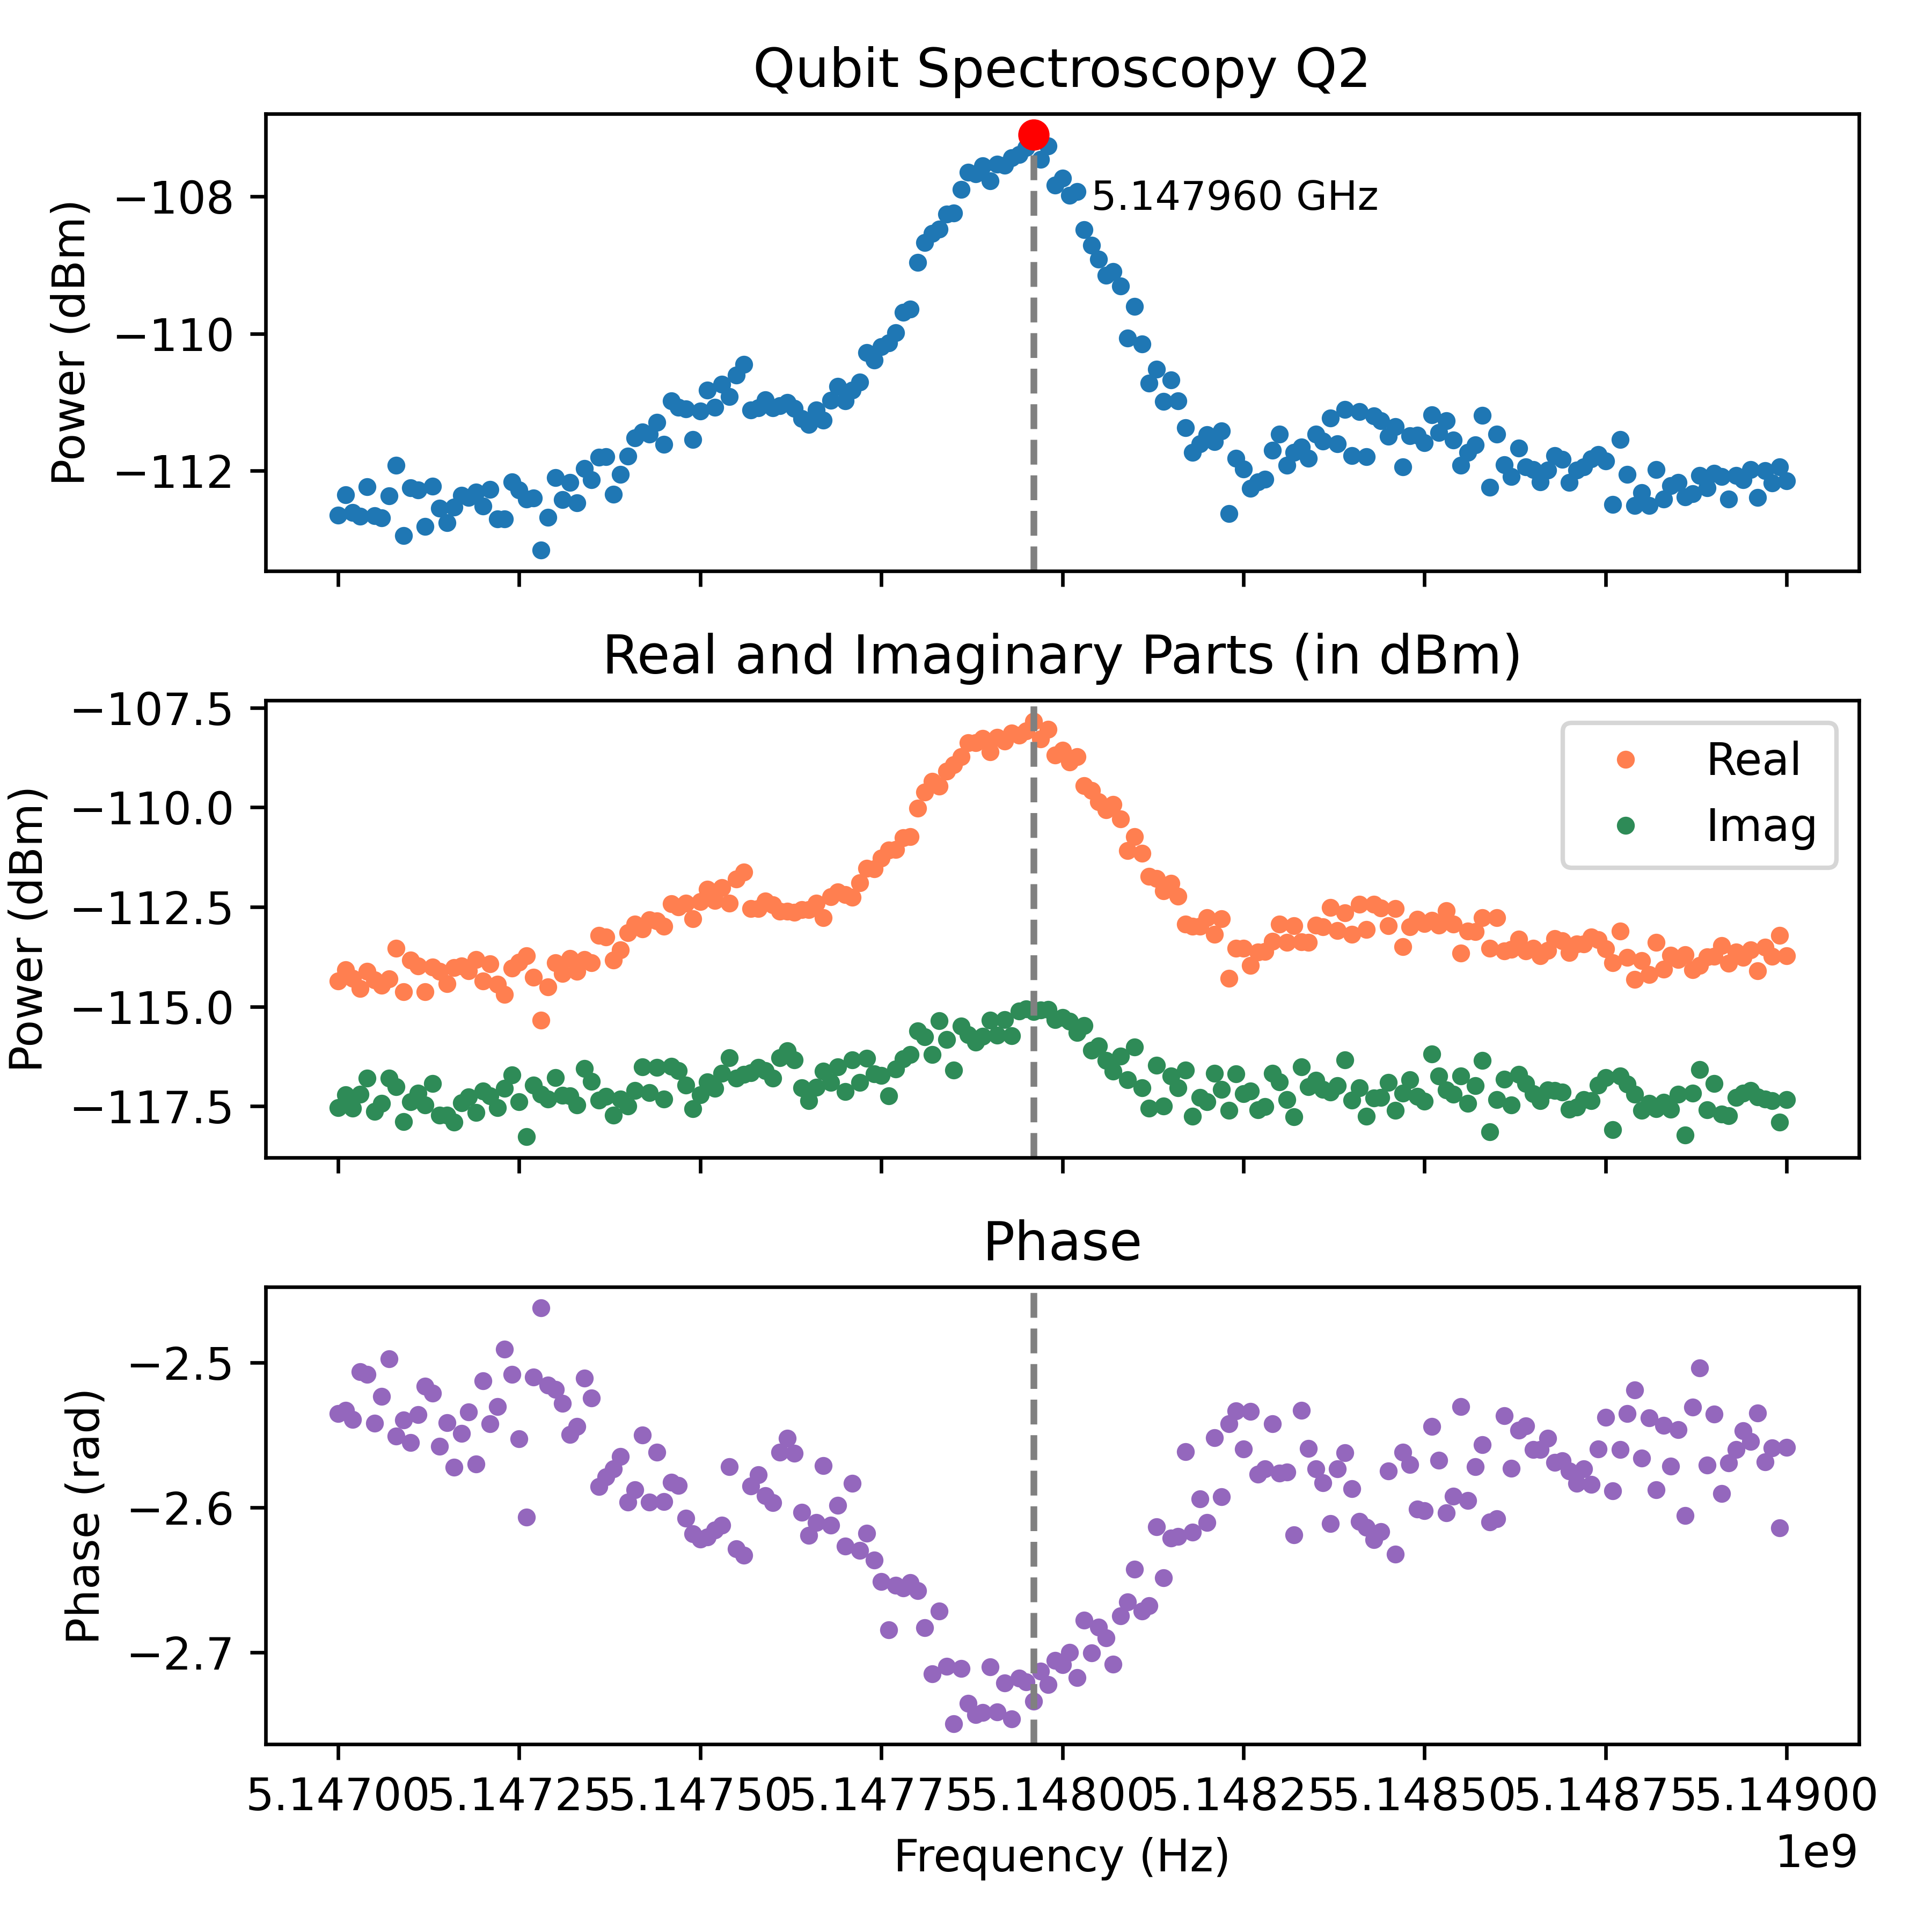

Values plotted in this chart, from the file beside it:
Frequency_Hz, Amplitude_dBm, Real_dBm, Imag_dBm, Phase_rad
5149000000, -112.2, -113.7, -117.3, -2.559
5148990000, -111.9, -113.2, -117.9, -2.614
5148980000, -112.2, -113.7, -117.4, -2.559
5148970000, -112, -113.5, -117.3, -2.569
5148960000, -112.4, -114.1, -117.3, -2.535
5148950000, -112, -113.6, -117.1, -2.554
5148940000, -112.1, -113.8, -117.2, -2.547
5148930000, -112.1, -113.6, -117.3, -2.56
5148920000, -112.4, -113.9, -117.7, -2.569
5148910000, -112.1, -113.5, -117.7, -2.59
5148900000, -112, -113.7, -116.9, -2.535
5148890000, -112.2, -113.7, -117.6, -2.571
5148880000, -112.1, -114, -116.6, -2.504
5148870000, -112.3, -114.1, -117.2, -2.531
5148860000, -112.4, -113.7, -118.2, -2.606
5148850000, -112.2, -113.8, -117.2, -2.546
5148840000, -112.2, -113.7, -117.6, -2.571
5148830000, -112.4, -114.1, -117.4, -2.543
5148820000, -112, -113.4, -117.6, -2.588
5148810000, -112.5, -114.2, -117.4, -2.538
5148800000, -112.3, -113.8, -117.6, -2.566
5148790000, -112.5, -114.3, -117.2, -2.519
5148780000, -112.1, -113.8, -116.9, -2.535
5148770000, -111.5, -113.1, -116.7, -2.56
5148760000, -112.5, -113.9, -118.1, -2.589
5148750000, -111.9, -113.5, -116.8, -2.538
5148740000, -111.8, -113.3, -117, -2.56
5148730000, -111.8, -113.3, -117.4, -2.584
5148720000, -111.9, -113.4, -117.3, -2.573
5148710000, -112, -113.4, -117.5, -2.584
5148700000, -112.2, -113.6, -117.6, -2.575
5148690000, -111.8, -113.3, -117.1, -2.568
5148680000, -111.8, -113.3, -117.1, -2.569
5148670000, -112, -113.6, -117.1, -2.552
5148660000, -112.2, -113.7, -117.4, -2.56
5148650000, -112, -113.5, -117.2, -2.56
5148640000, -111.9, -113.6, -116.9, -2.544
5148630000, -111.7, -113.3, -116.7, -2.547
5148620000, -112.1, -113.6, -117.5, -2.573
5148610000, -111.9, -113.6, -116.8, -2.537
5148600000, -111.5, -112.8, -117.3, -2.608
5148590000, -112.2, -113.5, -118.1, -2.61
5148580000, -111.2, -112.8, -116.4, -2.557
5148570000, -111.6, -113.1, -117, -2.572
5148560000, -111.7, -113.1, -117.4, -2.595
5148550000, -111.9, -113.7, -116.7, -2.531
5148540000, -111.6, -112.9, -117.2, -2.592
5148530000, -111.3, -112.6, -117.1, -2.604
5148520000, -111.4, -113, -116.7, -2.567
5148510000, -111.2, -112.8, -116.2, -2.544
5148500000, -111.6, -112.9, -117.4, -2.602
5148490000, -111.5, -112.8, -117.3, -2.601
5148480000, -111.5, -113, -116.8, -2.57
5148470000, -111.9, -113.5, -117.2, -2.562
5148460000, -111.4, -112.5, -117.6, -2.632
5148450000, -111.5, -113, -116.9, -2.575
5148440000, -111.3, -112.5, -117.3, -2.617
5148430000, -111.2, -112.4, -117.3, -2.622
5148420000, -111.8, -113.1, -117.8, -2.614
5148410000, -111.1, -112.4, -117, -2.61
... 141 more rows
